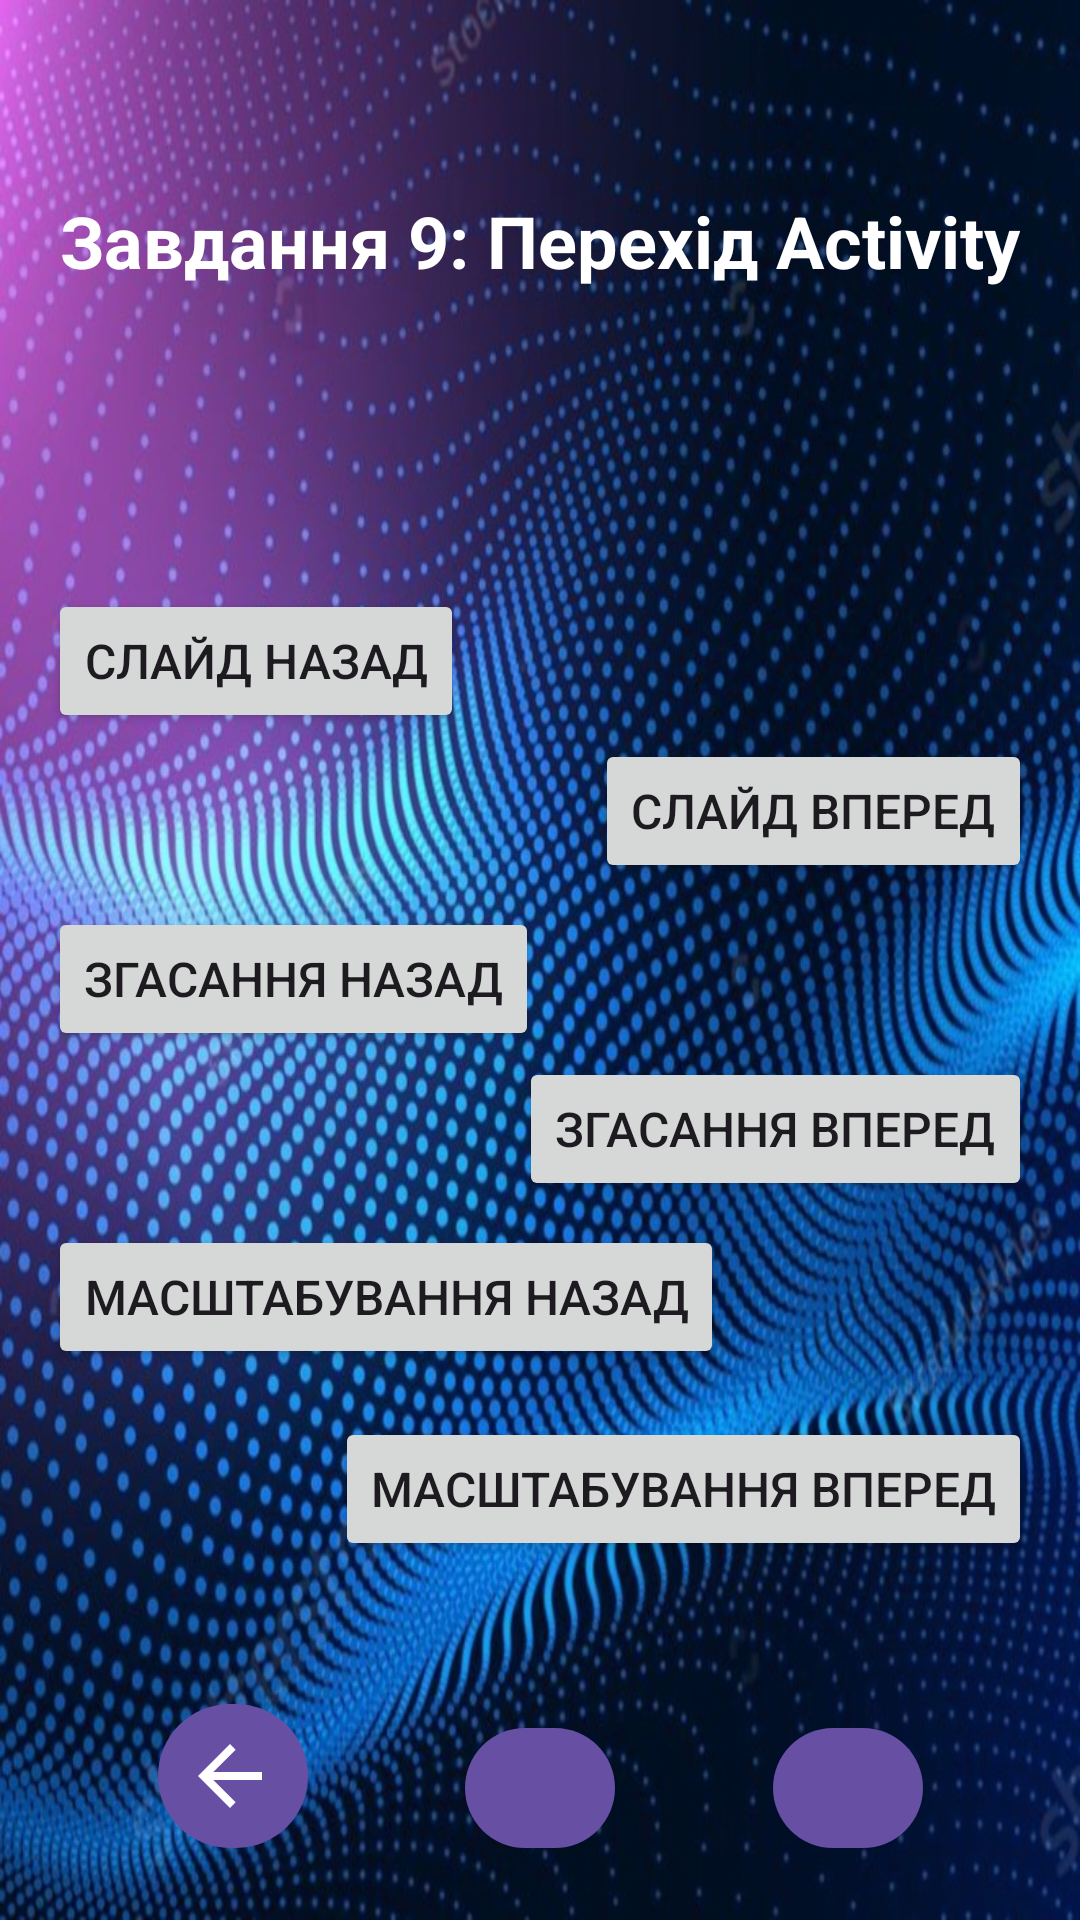

Write the Android layout XML for this screen, with the resource values it uses.
<!-- AndroidManifest.xml: application theme Theme.Hw_animation -->
<!-- res/layout/activity_task9.xml -->
<?xml version="1.0" encoding="utf-8"?>
<androidx.constraintlayout.widget.ConstraintLayout xmlns:android="http://schemas.android.com/apk/res/android"
    xmlns:app="http://schemas.android.com/apk/res-auto"
    android:layout_width="match_parent"
    android:layout_height="match_parent"
    android:background="@drawable/background">

    <TextView
        android:id="@+id/titleTextView"
        android:layout_width="wrap_content"
        android:layout_height="wrap_content"
        android:layout_marginTop="64dp"
        android:text="@string/task_9"
        android:textSize="24sp"
        android:textStyle="bold"
        android:textColor="@color/white"
        app:layout_constraintEnd_toEndOf="parent"
        app:layout_constraintStart_toStartOf="parent"
        app:layout_constraintTop_toTopOf="parent" />


    <Button
        android:id="@+id/slideBackButton"
        android:layout_width="wrap_content"
        android:layout_height="wrap_content"
        android:layout_marginStart="16dp"
        android:layout_marginTop="100dp"
        android:text="@string/slide_back_transition"
        android:textSize="16sp"
        app:layout_constraintStart_toStartOf="parent"
        app:layout_constraintTop_toBottomOf="@id/titleTextView" />

    <Button
        android:id="@+id/fadeBackButton"
        android:layout_width="wrap_content"
        android:layout_height="wrap_content"
        android:layout_marginTop="58dp"
        android:text="@string/fade_back_transition"
        android:textSize="16sp"
        app:layout_constraintStart_toStartOf="@id/slideBackButton"
        app:layout_constraintTop_toBottomOf="@id/slideBackButton" />

    <Button
        android:id="@+id/scaleBackButton"
        android:layout_width="wrap_content"
        android:layout_height="wrap_content"
        android:layout_marginTop="58dp"
        android:text="@string/scale_back_transition"
        android:textSize="16sp"
        app:layout_constraintStart_toStartOf="@id/fadeBackButton"
        app:layout_constraintTop_toBottomOf="@id/fadeBackButton" />

    <Button
        android:id="@+id/slideForwardButton"
        android:layout_width="wrap_content"
        android:layout_height="wrap_content"
        android:layout_marginEnd="16dp"
        android:layout_marginTop="150dp"
        android:text="@string/slide_forward_transition"
        android:textSize="16sp"
        app:layout_constraintEnd_toEndOf="parent"
        app:layout_constraintTop_toBottomOf="@id/titleTextView" />

    <Button
        android:id="@+id/fadeForwardButton"
        android:layout_width="wrap_content"
        android:layout_height="wrap_content"
        android:layout_marginTop="58dp"
        android:text="@string/fade_forward_transition"
        android:textSize="16sp"
        app:layout_constraintEnd_toEndOf="@id/slideForwardButton"
        app:layout_constraintTop_toBottomOf="@id/slideForwardButton" />

    <Button
        android:id="@+id/scaleForwardButton"
        android:layout_width="wrap_content"
        android:layout_height="wrap_content"
        android:layout_marginTop="72dp"
        android:text="@string/scale_forward_transition"
        android:textSize="16sp"
        app:layout_constraintEnd_toEndOf="@id/fadeForwardButton"
        app:layout_constraintTop_toBottomOf="@id/fadeForwardButton" />

    <com.google.android.material.button.MaterialButton
        android:id="@+id/backButton"
        android:layout_width="50dp"
        android:layout_height="wrap_content"
        app:icon="@drawable/ic_back"
        android:contentDescription="@string/go_back"
        app:iconPadding="8dp"
        android:padding="8dp"
        app:iconSize="32dp"
        app:iconTint="@null"
        app:layout_constraintBottom_toBottomOf="parent"
        app:layout_constraintStart_toStartOf="parent"
        app:layout_constraintEnd_toStartOf="@id/homeButton"
        app:layout_constraintHorizontal_chainStyle="spread"
        android:layout_marginBottom="20dp" />

    <com.google.android.material.button.MaterialButton
        android:id="@+id/homeButton"
        android:layout_width="50dp"
        android:layout_height="wrap_content"
        app:icon="@drawable/ic_home"
        android:contentDescription="@string/go_home"
        app:iconPadding="8dp"
        android:padding="8dp"
        app:iconSize="32dp"
        app:iconTint="@null"
        app:layout_constraintBottom_toBottomOf="parent"
        app:layout_constraintStart_toEndOf="@id/backButton"
        app:layout_constraintEnd_toStartOf="@id/forwardButton"
        android:layout_marginBottom="20dp" />

    <com.google.android.material.button.MaterialButton
        android:id="@+id/forwardButton"
        android:layout_width="50dp"
        android:layout_height="wrap_content"
        app:icon="@drawable/ic_forward"
        android:contentDescription="@string/go_forward"
        app:iconPadding="8dp"
        android:padding="8dp"
        app:iconSize="32dp"
        app:iconTint="@null"
        app:layout_constraintBottom_toBottomOf="parent"
        app:layout_constraintStart_toEndOf="@id/homeButton"
        app:layout_constraintEnd_toEndOf="parent"
        android:layout_marginBottom="20dp" />

</androidx.constraintlayout.widget.ConstraintLayout>
<!-- resources referenced by this layout -->
<resources>
  <!-- drawable background: jpg bitmap (drawable, 207372 bytes) -->
  <!-- drawable ic_back (drawable) -->
  <vector xmlns:android="http://schemas.android.com/apk/res/android"
         android:width="24dp"
         android:height="24dp"
         android:viewportWidth="24"
         android:viewportHeight="24">
         <path
             android:fillColor="#FFFFFF"
             android:pathData="M20,11H7.83l5.59,-5.59L12,4l-8,8 8,8 1.41,-1.41L7.83,13H20v-2z" />
  </vector>
  <string name="fade_back_transition">Згасання назад</string>
  <string name="fade_forward_transition">Згасання вперед</string>
  <string name="go_back">Повернутися назад</string>
  <string name="go_forward">Перейти вперед</string>
  <string name="go_home">Перейти на головну</string>
  <string name="scale_back_transition">Масштабування назад</string>
  <string name="scale_forward_transition">Масштабування вперед</string>
  <string name="slide_back_transition">Слайд назад</string>
  <string name="slide_forward_transition">Слайд вперед</string>
  <string name="task_9">Завдання 9: Перехід Activity</string>
  <style name="Theme.Hw_animation" parent="Base.Theme.Hw_animation" />
  <style name="Base.Theme.Hw_animation" parent="Theme.Material3.DayNight.NoActionBar">
          
          
      </style>
  <!-- not gathered from this repository: default colours our renderer supplied (Android Studio template values) -->
  <color name="white">#FFFFFFFF</color>
</resources>
